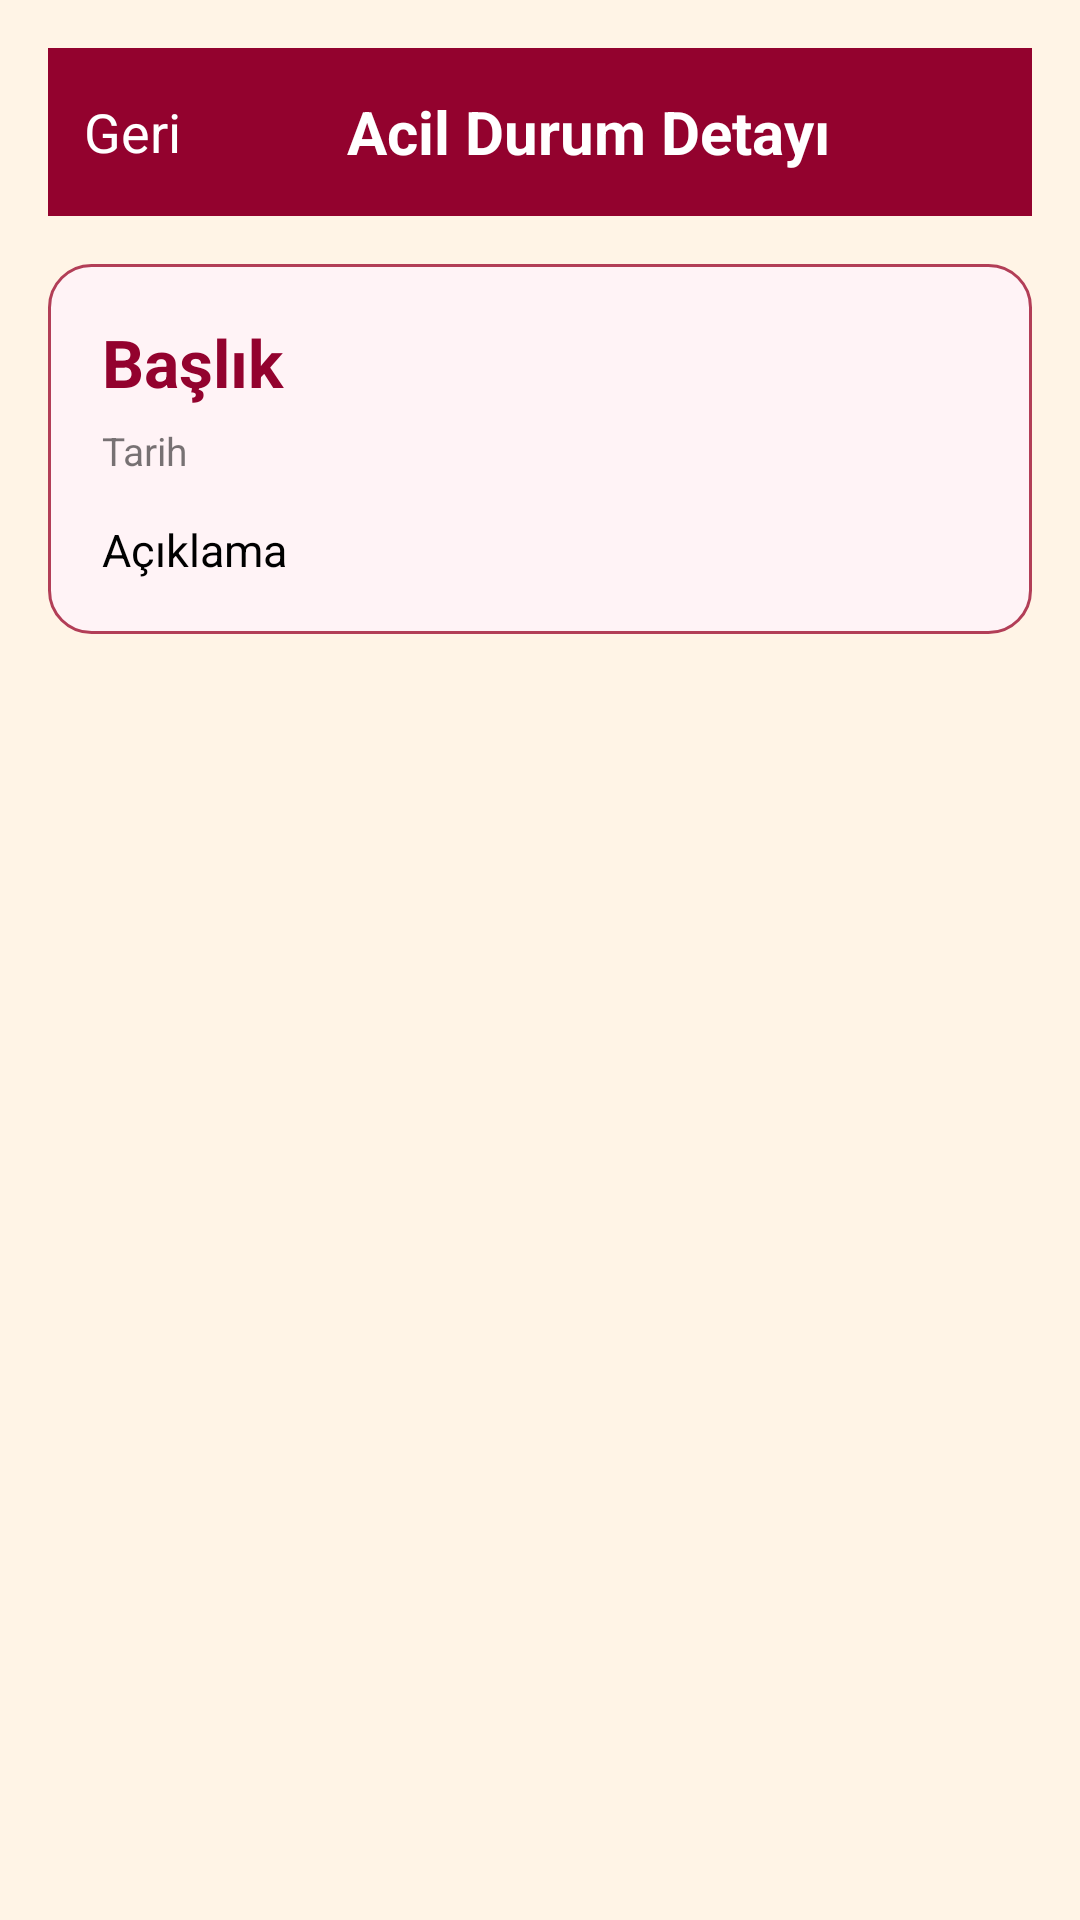

Layout XML and referenced resources for this Android screen:
<!-- AndroidManifest.xml: application theme Theme.KampusBildirimleri -->
<!-- res/layout/activity_emergency_detail.xml -->
<?xml version="1.0" encoding="utf-8"?>
<ScrollView xmlns:android="http://schemas.android.com/apk/res/android"
    android:layout_width="match_parent"
    android:layout_height="match_parent"
    android:background="@color/app_background"
    android:fillViewport="true">

    <LinearLayout
        android:layout_width="match_parent"
        android:layout_height="wrap_content"
        android:orientation="vertical"
        android:padding="16dp">

        
        <LinearLayout
            android:layout_width="match_parent"
            android:layout_height="56dp"
            android:background="@color/burgundy"
            android:gravity="center_vertical"
            android:paddingStart="12dp"
            android:paddingEnd="12dp">

            <TextView
                android:id="@+id/btnBackEmergencyDetail"
                android:layout_width="wrap_content"
                android:layout_height="wrap_content"
                android:text="Geri"
                android:textColor="@color/text_white"
                android:textSize="18sp" />

            <TextView
                android:layout_width="0dp"
                android:layout_height="wrap_content"
                android:layout_weight="1"
                android:text="Acil Durum Detayı"
                android:textColor="@color/text_white"
                android:textStyle="bold"
                android:textSize="20sp"
                android:gravity="center" />
        </LinearLayout>

        
        <LinearLayout
            android:layout_width="match_parent"
            android:layout_height="wrap_content"
            android:layout_marginTop="16dp"
            android:background="@drawable/card_bg"
            android:padding="18dp"
            android:orientation="vertical">

            
            <TextView
                android:id="@+id/txtEmergencyTitle"
                android:layout_width="match_parent"
                android:layout_height="wrap_content"
                android:text="Başlık"
                android:textSize="22sp"
                android:textStyle="bold"
                android:textColor="@color/burgundy" />

            
            <TextView
                android:id="@+id/txtEmergencyDate"
                android:layout_width="wrap_content"
                android:layout_height="wrap_content"
                android:text="Tarih"
                android:textSize="13sp"
                android:textColor="@color/text_secondary"
                android:layout_marginTop="6dp" />

            
            <TextView
                android:id="@+id/txtEmergencyDesc"
                android:layout_width="match_parent"
                android:layout_height="wrap_content"
                android:text="Açıklama"
                android:textSize="15sp"
                android:textColor="@color/text_primary"
                android:layout_marginTop="14dp" />
        </LinearLayout>

        
        <LinearLayout
            android:id="@+id/layoutEmergencyAdminButtons"
            android:layout_width="match_parent"
            android:layout_height="wrap_content"
            android:layout_marginTop="18dp"
            android:orientation="vertical"
            android:visibility="gone">

            <Button
                android:id="@+id/btnEmergencyEdit"
                android:layout_width="match_parent"
                android:layout_height="48dp"
                android:text="Düzenle"
                android:textColor="@color/text_white"
                android:textStyle="bold"
                android:background="@drawable/burgundy_button" />

            <Button
                android:id="@+id/btnEmergencyClose"
                android:layout_width="match_parent"
                android:layout_height="48dp"
                android:layout_marginTop="12dp"
                android:text="Acil Durumu Kapat"
                android:textColor="@color/text_white"
                android:textStyle="bold"
                android:background="@drawable/burgundy_button" />
        </LinearLayout>

    </LinearLayout>
</ScrollView>
<!-- resources referenced by this layout -->
<resources>
  <color name="app_background">#FFF4E6</color>
  <color name="burgundy">#93022E</color>
  <color name="text_primary">#FF000000</color>
  <color name="text_secondary">#88000000</color>
  <color name="text_white">#FFFFFFFF</color>
  <!-- drawable burgundy_button (drawable) -->
  <?xml version="1.0" encoding="utf-8"?>
  <selector xmlns:android="http://schemas.android.com/apk/res/android">
  
      <item android:state_pressed="true">
          <shape android:shape="rectangle">
              <corners android:radius="50dp"/>
              <solid android:color="#6D001F"/> 
          </shape>
      </item>
  
      <item>
          <shape android:shape="rectangle">
              <corners android:radius="50dp"/>
              <solid android:color="#93022E"/> 
          </shape>
      </item>
  
  </selector>
  <!-- drawable card_bg (drawable) -->
  <?xml version="1.0" encoding="utf-8"?>
  <selector xmlns:android="http://schemas.android.com/apk/res/android">
  
      
      <item android:state_pressed="true">
          <shape android:shape="rectangle">
              <solid android:color="#6D001F"/> 
              <corners android:radius="14dp"/>
              <stroke android:width="1dp" android:color="#93022E"/> 
              <padding
                  android:left="12dp"
                  android:top="12dp"
                  android:right="12dp"
                  android:bottom="12dp" />
          </shape>
      </item>
  
      
      <item>
          <shape android:shape="rectangle">
              <solid android:color="#FFF3F6"/> 
              <corners android:radius="14dp"/>
              <stroke android:width="1dp" android:color="#B23E57"/> 
              <padding
                  android:left="12dp"
                  android:top="12dp"
                  android:right="12dp"
                  android:bottom="12dp" />
          </shape>
      </item>
  
  </selector>
  <style name="Theme.KampusBildirimleri" parent="Base.Theme.KampusBildirimleri" />
  <style name="Base.Theme.KampusBildirimleri" parent="Theme.Material3.DayNight.NoActionBar">
  
          
          <item name="android:colorBackground">@color/app_background</item>
          <item name="colorSurface">@color/app_background</item>
          <item name="colorOnSurface">@color/text_primary</item>
  
          
          <item name="colorPrimary">@color/burgundy</item>
          <item name="colorOnPrimary">@color/text_white</item>
  
          
          <item name="materialButtonStyle">@style/CustomButtonStyle</item>
          <item name="android:buttonStyle">@style/CustomButtonStyle</item>
          <item name="buttonStyle">@style/CustomButtonStyle</item>
  
          
          <item name="android:colorControlHighlight">@android:color/transparent</item>
          <item name="colorControlHighlight">@android:color/transparent</item>
  
      </style>
  <style name="CustomButtonStyle" parent="Widget.Material3.Button">
  
          
          <item name="backgroundTint">@null</item>
          <item name="android:backgroundTint">@null</item>
          <item name="backgroundTintMode">src_over</item>
  
          
          <item name="rippleColor">@android:color/transparent</item>
  
          
          <item name="android:background">@drawable/burgundy_button</item>
  
          
          <item name="android:textColor">@color/text_white</item>
  
          
          <item name="android:textAllCaps">false</item>
  
          
          <item name="android:padding">12dp</item>
  
      </style>
</resources>
